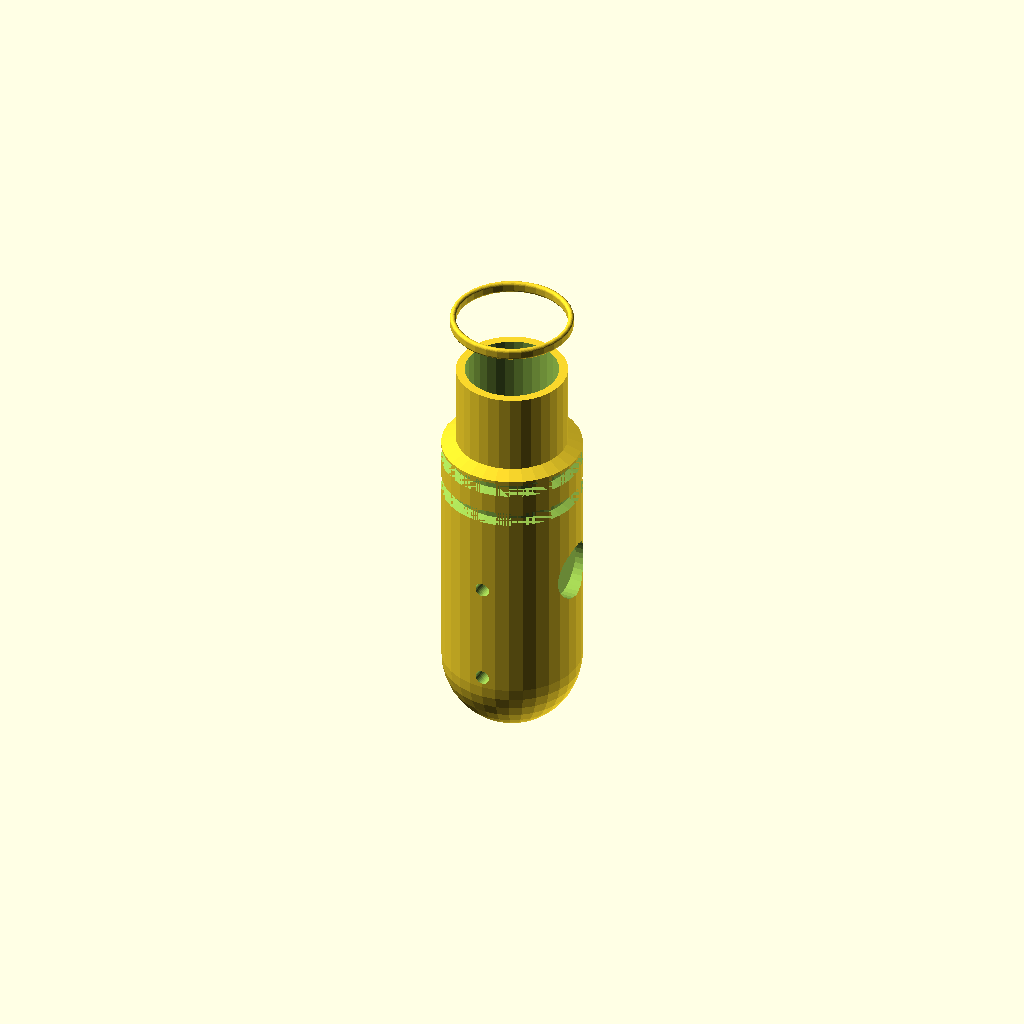
Cell 1: the model at its default parameters.
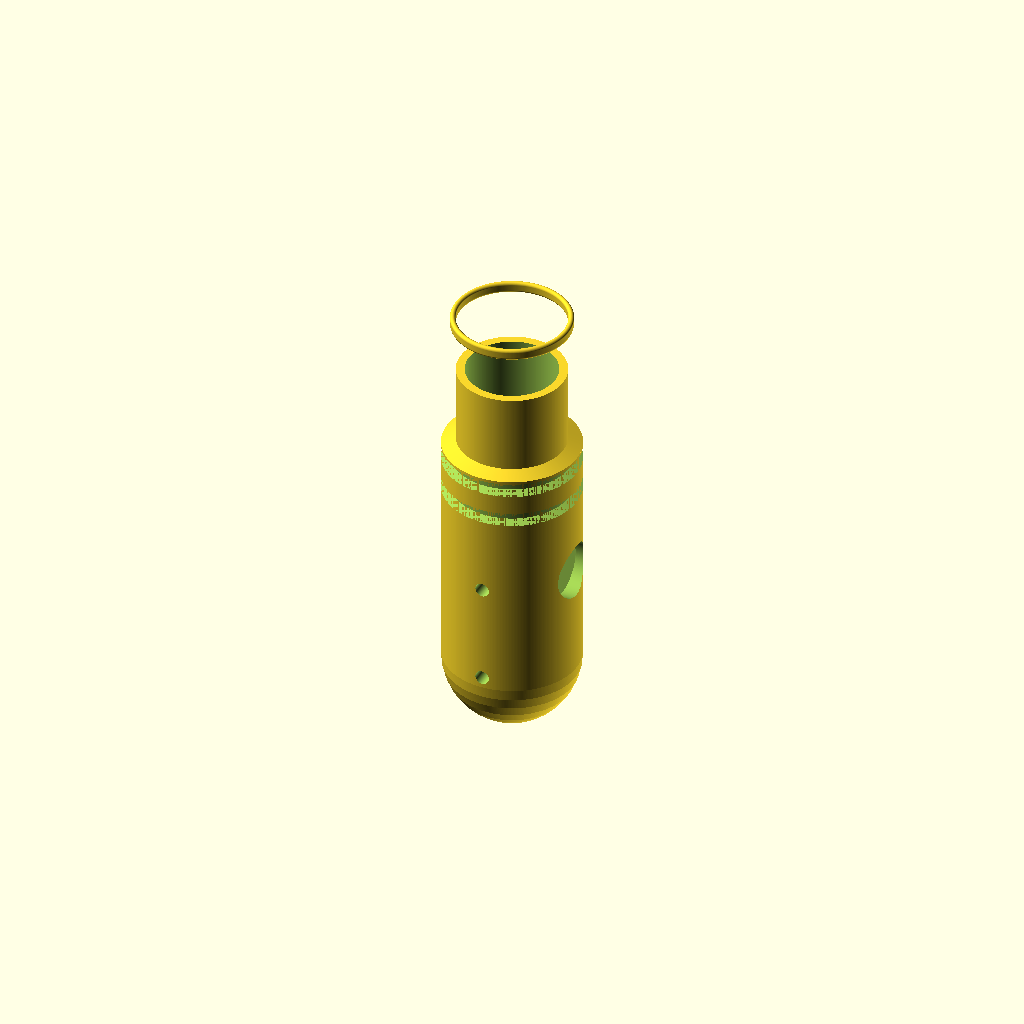
Cell 2 — preview set to false, the other parameters unchanged.
One fixed orthographic camera (rotation 55°, 0°, 25°; colour scheme Cornfield) for every cell.
The OpenSCAD source (ballyhoo_prototype.scad):
///////////////////////////////////////////////////////////////
//
// HAYWIRE TACKLE
//
// Ballyhoo Prototype
//
// Version 1.0
//
///////////////////////////////////////////////////////////////


//==============================
// QUALITY
//==============================

preview = true;

$fn = preview ? 32 : 300;


//==============================
// MAIN DIMENSIONS
//==============================

headLength = 55;

bodyDiameter = 24;

noseDiameter = 7;


//==============================
// REAR
//==============================

spigotDiameter = 19;

spigotLength = 15;

shoulderRadius = 1;


//==============================
// COLLARS
//==============================

collarWidth = 2;

collarHeight = 1;

collarSpacing = 13;

collarOffset = 9;


//==============================
// EYES
//==============================

eyeDiameter = 10;

eyeDepth = 2.5;

eyeLocation = 32;


//==============================
// JET TUBES
//==============================

jetTubeDiameter = 2.5;

// Entry bore: just past nose taper where body becomes full diameter
jetTubeEntryZ = 14;

// Exit bore: between the eyes
jetTubeExitZ = eyeLocation;


//==============================
// GROOVES
//==============================

grooveWidth = 2.5;

grooveDepth = 1.5;

groove1 = 46;

groove2 = 52;


//==============================
// INTERNAL
//==============================

leaderHole = 2.5;

skirtPocketDiameter = 16;

skirtPocketDepth = 20;


//==============================
// OPTIONS
//==============================

showGrooves = true;

showEyes = true;

showCollars = true;

showLeaderHole = true;

showSkirtPocket = true;

showJetTubes = true;


///////////////////////////////////////////////////////////////
//
// BODY PROFILE
//
///////////////////////////////////////////////////////////////

// Radius profile from nose (Z=0) to rear (Z=headLength)
// Format: [radius, z]

profile = [

    // Rounded nose – circular-arc ogive, tangent to body cylinder at Z = 12 mm.
    // Arc center at (r = -0.72, z = 12), radius = 12.72 mm; gives a convex dome.
    [noseDiameter / 2,  0.0],   // face-plate edge (r = 3.5)
    [7.14,              2.0],
    [8.27,              3.0],
    [9.17,              4.0],
    [10.50,             6.0],
    [11.35,             8.0],
    [11.84,             10.0],
    [12.00,             12.0],  // tangent join to straight body

    // Straight body (24 mm OD)
    [12.00, 43.0],
    [12.00, 55.0]
];

module head_body()
{
    rotate_extrude(convexity = 20)
    polygon(
        concat(
            [[0, 0]],
            profile,
            [[0, headLength]]
        )
    );
}

///////////////////////////////////////////////////////////////
//
// SPIGOT & COLLARS
//
///////////////////////////////////////////////////////////////

//-------------------------------------------------------------
// Straight skirt spigot
//-------------------------------------------------------------
module skirt_spigot()
{
    translate([0, 0, headLength])
        cylinder(
            h = spigotLength,
            d = spigotDiameter
        );
}

//-------------------------------------------------------------
// Shoulder blend
// Creates a small 1 mm radius-like transition.
// Set shoulderRadius = 0 for a sharp shoulder.
//-------------------------------------------------------------
module shoulder_blend()
{
    if (shoulderRadius > 0)
    {
        translate([0, 0, headLength])
            cylinder(
                h = shoulderRadius,
                d1 = bodyDiameter,
                d2 = spigotDiameter
            );
    }
}

//-------------------------------------------------------------
// Rounded collar
// Uses rotate_extrude of a rounded 2D profile for performance.
//-------------------------------------------------------------
module retaining_collar(zPos)
{
    translate([0, 0, zPos])
        rotate_extrude(convexity = 10)
        hull()
        {
            translate([
                spigotDiameter / 2 + collarHeight / 2,
                collarHeight / 2
            ])
                circle(r = collarHeight / 2);

            translate([
                spigotDiameter / 2 + collarHeight / 2,
                collarWidth - collarHeight / 2
            ])
                circle(r = collarHeight / 2);
        }
}

//-------------------------------------------------------------
// Rear Assembly
//-------------------------------------------------------------
module rear_assembly()
{
    union()
    {
        head_body();

        shoulder_blend();

        skirt_spigot();

        if (showCollars)
        {
            // Collar #2
            retaining_collar(
                headLength
                + collarOffset
                + collarWidth
                + collarSpacing
            );
        }

    }
}

///////////////////////////////////////////////////////////////
//
// MACHINED FEATURES
//
///////////////////////////////////////////////////////////////

//-------------------------------------------------------------
// Circumferential groove
//-------------------------------------------------------------
module groove(zPos)
{
    // Asymmetric cupped profile: steep forward wall to grab water,
    // flat bottom, gently ramped rear wall.
    // In 2D rotate_extrude space: X = radius, Y = axial (0 = nose side).
    translate([0, 0, zPos])
        rotate_extrude(convexity = 10)
        polygon([
            [bodyDiameter / 2,               0                    ],  // surface, forward edge
            [bodyDiameter / 2 - grooveDepth, grooveWidth * 0.2   ],  // bottom, near front
            [bodyDiameter / 2 - grooveDepth, grooveWidth * 0.75  ],  // bottom, near rear
            [bodyDiameter / 2,               grooveWidth          ]   // surface, rear edge
        ]);
}

//-------------------------------------------------------------
// Eye pocket
//-------------------------------------------------------------
module eye_pocket(side = 1)
{
    translate([
        side * (bodyDiameter / 2 + 0.01),
        0,
        eyeLocation
    ])
        rotate([0, -90 * side, 0])
        cylinder(
            d = eyeDiameter,
            h = eyeDepth
        );
}

//-------------------------------------------------------------
// Leader bore
//-------------------------------------------------------------
module leader_bore()
{
    translate([0, 0, -1])
        cylinder(
            h = headLength + spigotLength + 2,
            d = leaderHole
        );
}

//-------------------------------------------------------------
// Skirt pocket
//-------------------------------------------------------------
module skirt_pocket()
{
    translate([0, 0, headLength + spigotLength - skirtPocketDepth])
        cylinder(
            h = skirtPocketDepth + 0.1,
            d = skirtPocketDiameter
        );
}

//-------------------------------------------------------------
// Jet bore
// Straight through-bore perpendicular to body axis at zPos.
// Creates a visible entry hole on one side and exit on the other.
//-------------------------------------------------------------
module jet_bore(zPos)
{
    translate([0, -(bodyDiameter / 2 + 1), zPos])
        rotate([-90, 0, 0])
        cylinder(
            h = bodyDiameter + 2,
            d = jetTubeDiameter
        );
}

///////////////////////////////////////////////////////////////
//
// FINAL MODEL
//
///////////////////////////////////////////////////////////////

difference()
{
    union()
    {
        rear_assembly();
    }

    // Decorative grooves
    if (showGrooves)
    {
        groove(groove1);
        groove(groove2);
    }

    // Eye pockets
    if (showEyes)
    {
        eye_pocket(1);
        eye_pocket(-1);
    }

    // Internal features
    if (showLeaderHole)
        leader_bore();

    if (showSkirtPocket)
        skirt_pocket();

    // Jet tubes
    if (showJetTubes)
    {
        jet_bore(jetTubeEntryZ);
        jet_bore(jetTubeExitZ);
    }
}
Parameter table extracted from the source (name, type, default, range or options):
preview: bool, default true
headLength: number, default 55
bodyDiameter: number, default 24
noseDiameter: number, default 7
spigotDiameter: number, default 19
spigotLength: number, default 15
shoulderRadius: number, default 1
collarWidth: number, default 2
collarHeight: number, default 1
collarSpacing: number, default 13
collarOffset: number, default 9
eyeDiameter: number, default 10
eyeDepth: number, default 2.5
eyeLocation: number, default 32
jetTubeDiameter: number, default 2.5
jetTubeEntryZ: number, default 14
grooveWidth: number, default 2.5
grooveDepth: number, default 1.5
groove1: number, default 46
groove2: number, default 52
leaderHole: number, default 2.5
skirtPocketDiameter: number, default 16
skirtPocketDepth: number, default 20
showGrooves: bool, default true
showEyes: bool, default true
showCollars: bool, default true
showLeaderHole: bool, default true
showSkirtPocket: bool, default true
showJetTubes: bool, default true
